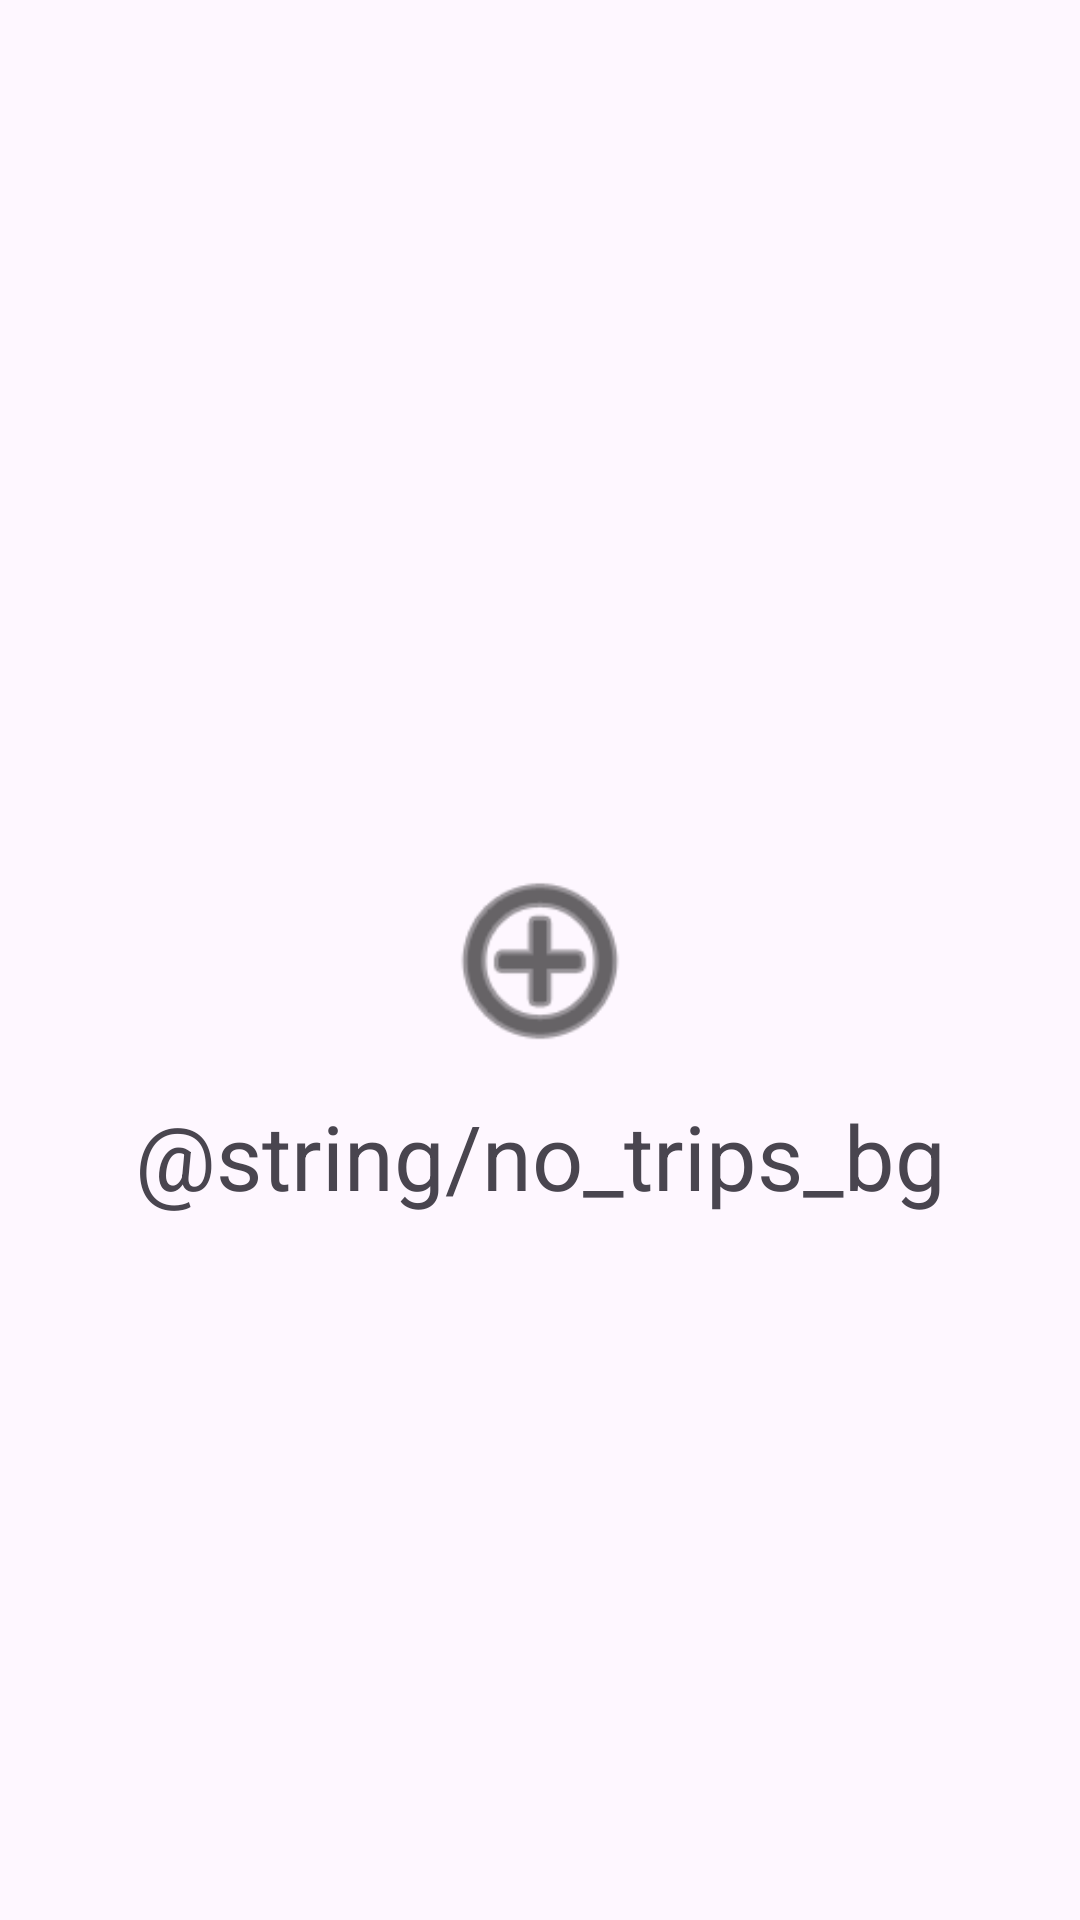

Android layout source for this screen:
<!-- AndroidManifest.xml: application theme Theme.TravelTimeOrganizer -->
<!-- res/layout/activity_no_info_home.xml -->
<?xml version="1.0" encoding="utf-8"?>
<androidx.constraintlayout.widget.ConstraintLayout xmlns:android="http://schemas.android.com/apk/res/android"
    xmlns:app="http://schemas.android.com/apk/res-auto"
    xmlns:tools="http://schemas.android.com/tools"
    android:id="@+id/main"
    android:layout_width="match_parent"
    android:layout_height="match_parent"
    tools:context=".NoInfoHomeActivity">

    <ImageButton
        android:id="@+id/addTripBtn"
        android:layout_width="wrap_content"
        android:layout_height="wrap_content"
        android:layout_marginStart="178dp"
        android:layout_marginEnd="178dp"
        android:background="@android:color/transparent"
        android:contentDescription="@string/no_info_home_add_trip_btn_description_bg"
        android:minWidth="70dp"
        android:minHeight="70dp"
        android:scaleType="fitCenter"
        android:src="@android:drawable/ic_menu_add"
        app:layout_constraintBottom_toBottomOf="parent"
        app:layout_constraintEnd_toEndOf="parent"
        app:layout_constraintStart_toStartOf="parent"
        app:layout_constraintTop_toTopOf="parent"
        app:tint="@color/black" />

    <TextView
        android:id="@+id/notTripsText"
        android:layout_width="wrap_content"
        android:layout_height="wrap_content"
        android:text="@string/no_trips_bg"
        android:textSize="30sp"
        android:layout_marginTop="10dp"
        app:layout_constraintEnd_toEndOf="parent"
        app:layout_constraintStart_toStartOf="parent"
        app:layout_constraintTop_toBottomOf="@+id/addTripBtn" />
</androidx.constraintlayout.widget.ConstraintLayout>
<!-- resources referenced by this layout -->
<resources>
  <color name="black">#FF000000</color>
  <style name="Theme.TravelTimeOrganizer" parent="Base.Theme.TravelTimeOrganizer" />
  <style name="Base.Theme.TravelTimeOrganizer" parent="Theme.Material3.DayNight.NoActionBar">
          
          
      </style>
</resources>
